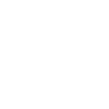
t = 0.00 s
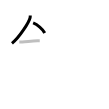
t = 2.25 s
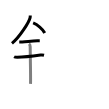
t = 4.50 s
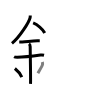
t = 6.50 s
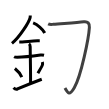
t = 8.75 s
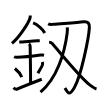
t = 11.00 s

The animated SVG that drew these frames (rendered in a browser with its animation timeline set to each time). Animation: 11 SMIL elements (animate=11); one cycle of 11.00 s.

<svg width="109px" height="109px" viewBox="0 0 px 109px" xmlns="http://www.w3.org/2000/svg" xmlns:xlink="http://www.w3.org/1999/xlink" xml:space="preserve" version="1.1"  baseProfile="full">
<path d="M30.25,15.49c0,0.71,0.05,1.27-0.14,2.13c-0.97,4.43-10.22,19.21-18.14,25.76" style="fill:none;stroke:black;stroke-width:3;opacity:0">
  <animate attributeType="CSS" attributeName="opacity" from="0" to="1" begin="0s" dur="1s" repeatCount="Indefinite" fill="freeze" />
</path>
<path d="M33.14,22.96c4.2,1.62,9.57,5.94,11.61,10.04" style="fill:none;stroke:black;stroke-width:3;opacity:0">
  <animate attributeType="CSS" attributeName="opacity" from="0" to="1" begin="1s" dur="1s" repeatCount="Indefinite" fill="freeze" />
</path>
<path d="M19.25,42c1.69,0,2.45,0.09,3,0.06c4.87-0.31,9.36-1.03,15.09-1.25c0.83-0.03,1.01-0.05,2.41-0.05" style="fill:none;stroke:black;stroke-width:3;opacity:0">
  <animate attributeType="CSS" attributeName="opacity" from="0" to="1" begin="2s" dur="1s" repeatCount="Indefinite" fill="freeze" />
</path>
<path d="M14.09,56.81c0.59,0.33,2.56,0.43,3.17,0.43c6.74,0.01,18.49-1.49,23.28-2.17c0.74-0.1,2.38-0.13,3.49,0.15" style="fill:none;stroke:black;stroke-width:3;opacity:0">
  <animate attributeType="CSS" attributeName="opacity" from="0" to="1" begin="3s" dur="1s" repeatCount="Indefinite" fill="freeze" />
</path>
<path d="M28.95,43.69c1.24,0.78,1.24,2.52,1.24,3.14c0,4.35,0.62,32.63,0.31,36.98" style="fill:none;stroke:black;stroke-width:3;opacity:0">
  <animate attributeType="CSS" attributeName="opacity" from="0" to="1" begin="4s" dur="1s" repeatCount="Indefinite" fill="freeze" />
</path>
<path d="M14.89,68.51c4.08,3.26,6.07,6.79,6.9,8.69" style="fill:none;stroke:black;stroke-width:3;opacity:0">
  <animate attributeType="CSS" attributeName="opacity" from="0" to="1" begin="5s" dur="1s" repeatCount="Indefinite" fill="freeze" />
</path>
<path d="M42.29,62.05c0.23,0.71,0.35,1.75,0.26,2.35c-0.23,1.54-2.05,4.36-4.63,8.88" style="fill:none;stroke:black;stroke-width:3;opacity:0">
  <animate attributeType="CSS" attributeName="opacity" from="0" to="1" begin="6s" dur="1s" repeatCount="Indefinite" fill="freeze" />
</path>
<path d="M13.5,87.75c1.25,1.25,2.92,1.68,4,1.25c1.25-0.5,8.75-4,24.25-9.75" style="fill:none;stroke:black;stroke-width:3;opacity:0">
  <animate attributeType="CSS" attributeName="opacity" from="0" to="1" begin="7s" dur="1s" repeatCount="Indefinite" fill="freeze" />
</path>
<path d="M48.16,23.9c1.57,0.83,3.52,0.57,4.91,0.45c9.98-0.85,24.52-1.74,30.72-2.59c4.03-0.55,5.82,1.66,5.6,5.55c-0.59,10.25-8.15,48.44-15.11,60.41c-4.75,8.16-6.31,5.81-9.32,0.26" style="fill:none;stroke:black;stroke-width:3;opacity:0">
  <animate attributeType="CSS" attributeName="opacity" from="0" to="1" begin="8s" dur="1s" repeatCount="Indefinite" fill="freeze" />
</path>
<path d="M67.32,27.33c0.08,1.44,0.11,3.72-0.16,5.8C64.56,53.43,57,78.25,40.5,92.11" style="fill:none;stroke:black;stroke-width:3;opacity:0">
  <animate attributeType="CSS" attributeName="opacity" from="0" to="1" begin="9s" dur="1s" repeatCount="Indefinite" fill="freeze" />
</path>
<path d="M49.12,42.25c1.51,0,2.42,0.54,3.11,1.33c8.15,9.2,28.47,34.69,38.2,41.81c2.37,1.74,3.94,3.01,6.06,3.61" style="fill:none;stroke:black;stroke-width:3;opacity:0">
  <animate attributeType="CSS" attributeName="opacity" from="0" to="1" begin="10s" dur="1s" repeatCount="Indefinite" fill="freeze" />
</path>
</svg>
